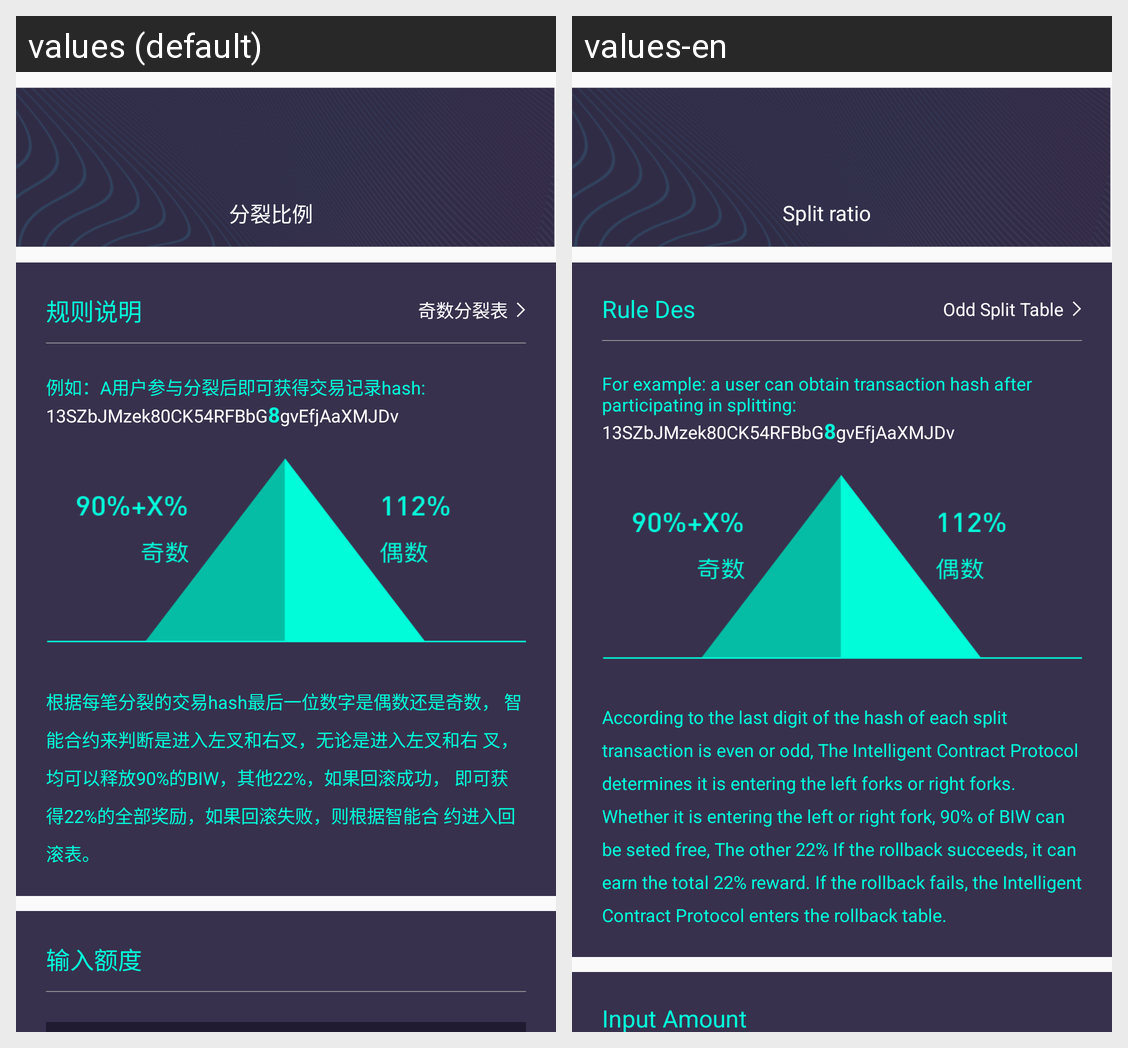

This grid shows one Android layout under two languages. Give, for every string resource on the screen, its name, the default text and each shown locale's text.
Android screen res/layout/find_fenlie_btc.xml rendered under 2 locales, left to right: values (default), values-en. Device: Nexus 5 (rendered at 1080×1920; each locale shown at half size, 540×960, under a caption strip naming it); theme AppTheme.
Strings drawn on this screen, with the default value and each locale's value (text and hints the layout hard-codes, and strings that could not be matched under every locale, appear in the picture but are not listed):

fenlie_order_fenlie_bili_sign
  values: 分裂比例
  values-en: Split ratio

fenlie_order_guize_sign
  values: 规则说明
  values-en: Rule Des

fenlie_order_jishubiao_sign
  values: 奇数分裂表
  values-en: Odd Split Table

fenlie_btc_midle_one
  values: 例如：A用户参与分裂后即可获得交易记录hash:
  values-en: For example: a user can obtain transaction hash after participating in splitting:

fenlie_btc_midle_two
  values: 根据每笔分裂的交易hash最后一位数字是偶数还是奇数， 智能合约来判断是进入左叉和右叉，无论是进入左叉和右 叉，均可以释放90%的BIW，其他22%，如果回滚成功， 即可获得22%的全部奖励，如果回滚失败，则根据智能合 约进入回滚表。
  values-en: According to the last digit of the hash of each split transaction is even or odd, The Intelligent Contract Protocol determines it is entering the left forks or right forks. Whether it is entering the left or right fork, 90% of BIW can be seted free, The other 22% If the rollback succeeds, it can earn the total 22% reward. If the rollback fails, the Intelligent Contract Protocol enters the …[clipped]

fenlie_order_input_money_sign
  values: 输入额度
  values-en: Input Amount
